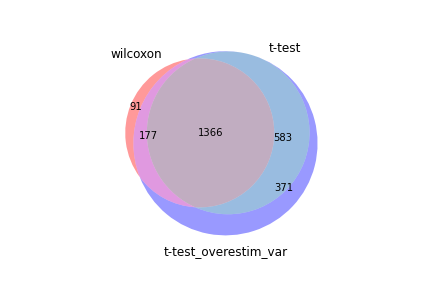

Source data for this figure (header and first rows):
wilcoxon, t-test, t-test_overestim_var
Hspa8, Chchd10, Chchd10
Ly6c2, Klrg1, Ly6c2
Chchd10, Ly6c2, Hspa8
Gzma, Hspa8, Klrg1
Lat, Gzma, Gzma
Klrg1, Ass1, Ass1
Arl4c, Arl4c, Arl4c
Pkm, Gzmk, Gzmk
Ass1, Esm1, Lat
Gzmk, Ccr2, Ccnd2
Plac8, Ccnd2, Esm1
Ccnd2, Lat, Ccr2
Ccr2, Pkm, Pkm
Ccnd3, Plac8, Plac8
Vim, Ccnd3, Klf2
Gzmb, Klf2, Ccnd3
Ctla2a, Thy1, Thy1
Thy1, Mt2, Ctla2a
Eef1d, Fcgrt, Hsph1
Hsph1, Hsph1, Rras2
Klf2, Rras2, Mt2
Rps25, Ggh, Gzmb
Esm1, Ctla2a, Ccr5
Rpl14, Ccr5, Sema4a
Ccr5, Sema4a, Ggh
Rpl7a, Wdr95, Fcgrt
Sema4a, Gzmb, Rps25
Rps6, Adgrg5, Wdr95
Eif5a, Rps25, Rpl7a
Eef1g, Eomes, Rps6
Tagln2, Rps19, Npm1
Rras2, Npm1, Rps19
Cmtm7, Rpl7a, Eef1d
Rrm2, Rps6, Eomes
Npm1, Samd3, H2-Q10
Tuba4a, Ms4a4c, Eef1g
Ptma, Eef1d, Rpl14
Hsp90ab1, Il7r, Tuba4a
Hsp90aa1, H2-Q10, Rpl24
H2-Q10, Eef1g, Rps9
Rps17, Rpl14, Rrm2
Slc25a5, Rps9, Ms4a4c
Ggh, Plin2, Adgrg5
Dnaja1, Tuba4a, Plin2
Rpl31, Rpl24, Rps27a
Rpl8, 1700025G04Rik, Anxa1
Mt2, Rrm2, 1700025G04Rik
Rps27a, Anxa1, Hsp90ab1
Rbm3, Ogfrl1, Cmtm7
Cd8b1, Rps27a, Rpl31
Gpx4, Hsp90ab1, Il7r
Rpl23a, Mt3, Rpl8
Anxa1, Fam241a, Mt3
Eomes, Mgst2, Mgst2
Rps19, Cmtm7, Samd3
Rpl10, Mt1, Mt1
Wdr95, Rpl36, Glrx
Plin2, Fgl2, Rpl36
1700025G04Rik, Rpl8, Fam241a
Mgst2, Rpl31, Rpl23a
... 2,437 more rows
